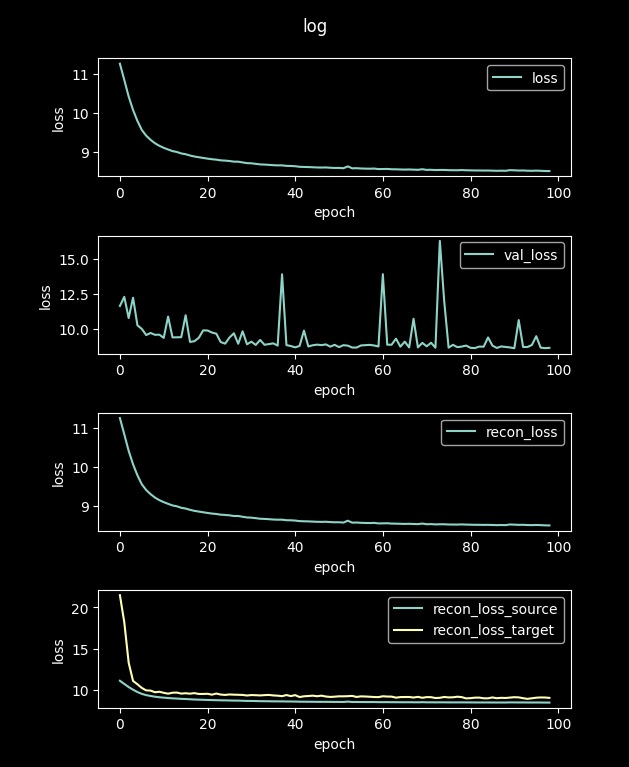

The table this chart was drawn from, first rows:
loss, val_loss, recon_loss, recon_loss_source, recon_loss_target
153, 11.68, 153, 152.9, 148.8
11.25, 11.64, 11.25, 11.13, 21.49
10.84, 12.29, 10.84, 10.75, 18.21
10.41, 10.78, 10.41, 10.37, 13.32
10.07, 12.23, 10.07, 10.05, 11.11
9.788, 10.26, 9.788, 9.77, 10.71
9.558, 10, 9.558, 9.542, 10.26
9.411, 9.563, 9.411, 9.396, 9.967
9.305, 9.711, 9.305, 9.291, 9.943
9.218, 9.581, 9.218, 9.204, 9.742
9.153, 9.591, 9.153, 9.138, 9.806
9.101, 9.361, 9.101, 9.087, 9.673
9.058, 10.88, 9.058, 9.044, 9.569
9.017, 9.398, 9.017, 9.003, 9.683
8.995, 9.402, 8.995, 8.98, 9.703
8.957, 9.411, 8.957, 8.942, 9.578
8.938, 10.98, 8.938, 8.923, 9.623
8.905, 9.073, 8.905, 8.89, 9.569
8.878, 9.124, 8.878, 8.863, 9.638
8.86, 9.366, 8.86, 8.845, 9.536
8.842, 9.897, 8.842, 8.827, 9.535
8.824, 9.889, 8.824, 8.81, 9.556
8.809, 9.743, 8.809, 8.794, 9.45
8.798, 9.661, 8.798, 8.783, 9.584
8.78, 9.063, 8.78, 8.766, 9.463
8.774, 8.95, 8.774, 8.759, 9.419
8.764, 9.382, 8.764, 8.749, 9.475
8.747, 9.691, 8.747, 8.733, 9.449
8.746, 8.943, 8.746, 8.732, 9.435
8.727, 9.831, 8.727, 8.712, 9.417
8.709, 8.904, 8.709, 8.694, 9.348
8.705, 9.091, 8.705, 8.69, 9.402
8.691, 8.857, 8.691, 8.676, 9.385
8.677, 9.213, 8.677, 8.662, 9.358
8.672, 8.868, 8.672, 8.657, 9.395
8.665, 8.919, 8.665, 8.65, 9.417
8.656, 8.97, 8.656, 8.642, 9.357
8.652, 8.813, 8.652, 8.637, 9.329
8.652, 13.9, 8.652, 8.638, 9.27
8.639, 8.848, 8.639, 8.624, 9.403
8.637, 8.777, 8.637, 8.622, 9.278
8.63, 8.685, 8.63, 8.615, 9.392
8.615, 8.787, 8.615, 8.601, 9.162
8.611, 9.88, 8.611, 8.597, 9.254
8.608, 8.746, 8.608, 8.594, 9.286
8.603, 8.835, 8.603, 8.589, 9.328
8.598, 8.879, 8.598, 8.584, 9.259
8.596, 8.844, 8.596, 8.582, 9.328
8.599, 8.897, 8.599, 8.584, 9.224
8.59, 8.734, 8.59, 8.576, 9.176
8.586, 8.867, 8.586, 8.572, 9.206
8.587, 8.701, 8.587, 8.573, 9.252
8.578, 8.841, 8.578, 8.564, 9.249
8.626, 8.807, 8.626, 8.612, 9.267
8.576, 8.674, 8.576, 8.562, 9.302
8.579, 8.669, 8.579, 8.565, 9.173
8.572, 8.821, 8.572, 8.558, 9.245
8.568, 8.842, 8.568, 8.554, 9.227
8.566, 8.864, 8.566, 8.552, 9.199
8.571, 8.819, 8.571, 8.556, 9.165
... 40 more rows
